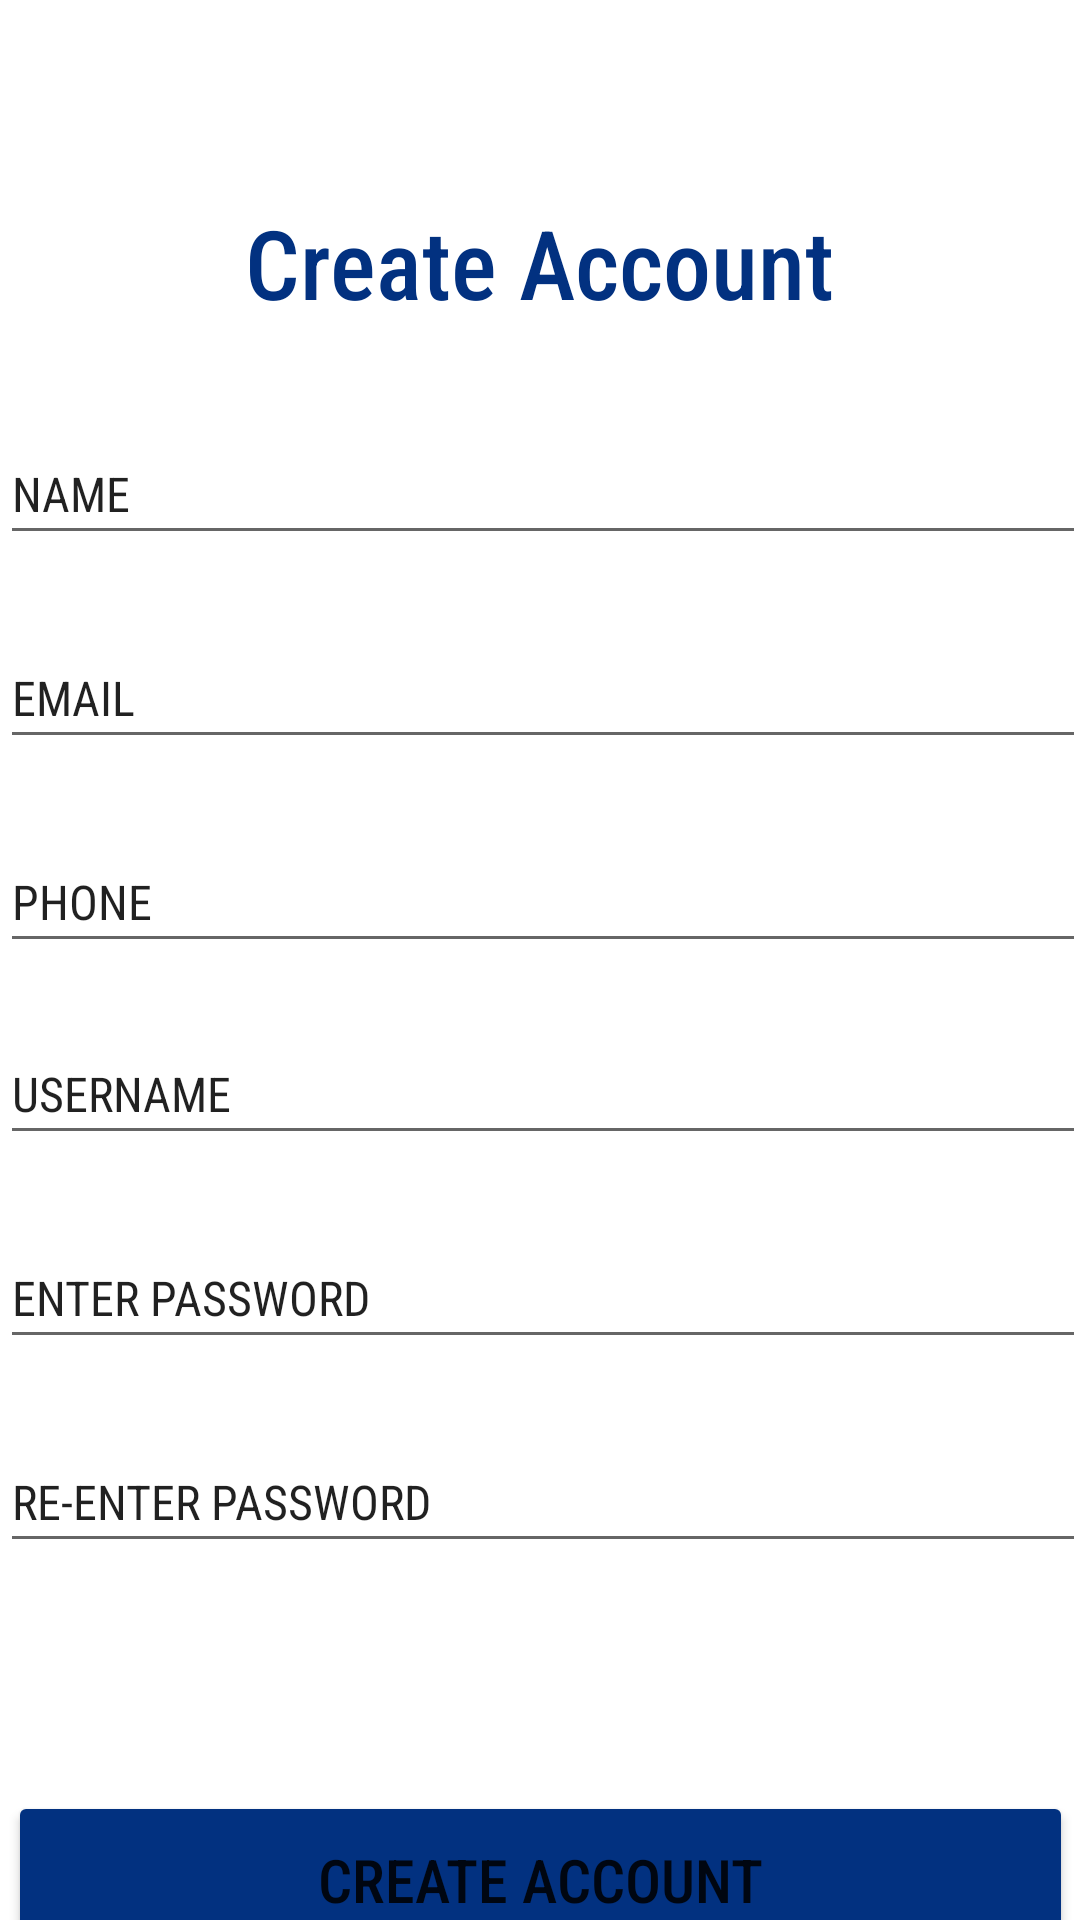

Here is an Android app screen rendered from its layout file. Give the layout XML and the strings, colors and styles it references.
<!-- AndroidManifest.xml: application theme Theme.MAD_Encounters -->
<!-- res/layout/activity_signup.xml -->
<?xml version="1.0" encoding="utf-8"?>
<androidx.constraintlayout.widget.ConstraintLayout xmlns:android="http://schemas.android.com/apk/res/android"
    xmlns:app="http://schemas.android.com/apk/res-auto"
    xmlns:tools="http://schemas.android.com/tools"
    android:layout_width="match_parent"
    android:layout_height="match_parent"
    tools:context=".Signup">

    <TextView
        android:id="@+id/textView7"
        android:layout_width="415dp"
        android:layout_height="58dp"
        android:background="@color/white"
        app:layout_constraintEnd_toEndOf="parent"
        app:layout_constraintStart_toStartOf="parent"
        app:layout_constraintTop_toTopOf="parent" />


    <TextView
        android:id="@+id/heading"
        android:layout_width="wrap_content"
        android:layout_height="wrap_content"
        android:layout_marginTop="8dp"
        android:fontFamily="sans-serif-condensed-medium"
        android:text="Create Account"
        android:textColor="#023180"
        android:textSize="32sp"
        app:layout_constraintEnd_toEndOf="parent"
        app:layout_constraintStart_toStartOf="parent"
        app:layout_constraintTop_toBottomOf="@+id/textView7" />

    <ImageView
        android:id="@+id/imageView4"
        android:layout_width="62dp"
        android:layout_height="36dp"
        android:layout_marginStart="10dp"
        android:layout_marginTop="10dp"
        app:layout_constraintStart_toStartOf="@+id/textView7"
        app:layout_constraintTop_toTopOf="@+id/textView7"
        app:srcCompat="@drawable/baseline_arrow_back_24_black" />

    <EditText
        android:id="@+id/name"
        android:layout_width="362dp"
        android:layout_height="44dp"
        android:layout_marginTop="32dp"
        android:ems="10"
        android:fontFamily="sans-serif-condensed"
        android:inputType="textPersonName"
        android:text="NAME"
        android:textSize="16sp"
        app:layout_constraintEnd_toEndOf="parent"
        app:layout_constraintHorizontal_bias="0.326"
        app:layout_constraintStart_toStartOf="parent"
        app:layout_constraintTop_toBottomOf="@+id/heading" />

    <EditText
        android:id="@+id/email"
        android:layout_width="362dp"
        android:layout_height="44dp"
        android:layout_marginTop="24dp"
        android:ems="10"
        android:fontFamily="sans-serif-condensed"
        android:inputType="textPersonName"
        android:text="EMAIL"
        android:textSize="16sp"
        app:layout_constraintEnd_toEndOf="parent"
        app:layout_constraintHorizontal_bias="0.326"
        app:layout_constraintStart_toStartOf="parent"
        app:layout_constraintTop_toBottomOf="@+id/name" />

    <EditText
        android:id="@+id/phone"
        android:layout_width="362dp"
        android:layout_height="44dp"
        android:layout_marginTop="24dp"
        android:ems="10"
        android:fontFamily="sans-serif-condensed"
        android:inputType="textPersonName"
        android:text="PHONE"
        android:textSize="16sp"
        app:layout_constraintEnd_toEndOf="parent"
        app:layout_constraintHorizontal_bias="0.326"
        app:layout_constraintStart_toStartOf="parent"
        app:layout_constraintTop_toBottomOf="@+id/email" />

    <EditText
        android:id="@+id/username"
        android:layout_width="362dp"
        android:layout_height="44dp"
        android:layout_marginTop="20dp"
        android:ems="10"
        android:fontFamily="sans-serif-condensed"
        android:inputType="textPersonName"
        android:text="USERNAME"
        android:textSize="16sp"
        app:layout_constraintEnd_toEndOf="parent"
        app:layout_constraintHorizontal_bias="0.326"
        app:layout_constraintStart_toStartOf="parent"
        app:layout_constraintTop_toBottomOf="@+id/phone" />

    <EditText
        android:id="@+id/password"
        android:layout_width="362dp"
        android:layout_height="44dp"
        android:layout_marginTop="24dp"
        android:ems="10"
        android:fontFamily="sans-serif-condensed"
        android:inputType="textPersonName"
        android:text="ENTER PASSWORD"
        android:textSize="16sp"
        app:layout_constraintEnd_toEndOf="parent"
        app:layout_constraintHorizontal_bias="0.326"
        app:layout_constraintStart_toStartOf="parent"
        app:layout_constraintTop_toBottomOf="@+id/username" />

    <EditText
        android:id="@+id/repassword"
        android:layout_width="362dp"
        android:layout_height="44dp"
        android:layout_marginTop="24dp"
        android:ems="10"
        android:fontFamily="sans-serif-condensed"
        android:inputType="textPersonName"
        android:text="RE-ENTER PASSWORD"
        android:textSize="16sp"
        app:layout_constraintEnd_toEndOf="parent"
        app:layout_constraintHorizontal_bias="0.326"
        app:layout_constraintStart_toStartOf="parent"
        app:layout_constraintTop_toBottomOf="@+id/password" />

    <Button
        android:id="@+id/createbutton"
        android:layout_width="355dp"
        android:layout_height="59dp"
        android:layout_marginTop="76dp"
        android:backgroundTint="@color/dark_blue"
        android:fontFamily="sans-serif-condensed-medium"
        android:shadowRadius="20"
        android:text="CREATE ACCOUNT"
        android:textSize="20sp"
        app:layout_constraintEnd_toEndOf="parent"
        app:layout_constraintStart_toStartOf="parent"
        app:layout_constraintTop_toBottomOf="@+id/repassword" />

    <TextView
        android:id="@+id/loginopt"
        android:layout_width="wrap_content"
        android:layout_height="wrap_content"
        android:layout_marginTop="12dp"
        android:fontFamily="sans-serif-condensed-medium"
        android:text="Already have an account? Login"
        android:textColor="#023180"
        android:textSize="20sp"
        app:layout_constraintEnd_toEndOf="parent"
        app:layout_constraintStart_toStartOf="parent"
        app:layout_constraintTop_toBottomOf="@+id/createbutton" />


</androidx.constraintlayout.widget.ConstraintLayout>
<!-- resources referenced by this layout -->
<resources>
  <color name="dark_blue">#FF023180</color>
  <color name="white">#FFFFFFFF</color>
  <style name="Theme.MAD_Encounters" parent="Theme.MaterialComponents.DayNight.NoActionBar">
          
          <item name="colorPrimary">@color/light_blue</item>
          <item name="colorPrimaryVariant">@color/dark_blue</item>
          <item name="colorOnPrimary">@color/white</item>
          
          <item name="colorSecondary">@color/teal_200</item>
          <item name="colorSecondaryVariant">@color/teal_700</item>
          <item name="colorOnSecondary">@color/black</item>
          
          <item name="android:statusBarColor">?attr/colorPrimaryVariant</item>
          
      </style>
  <color name="light_blue">#4285F4</color>
  <color name="teal_200">#FF03DAC5</color>
  <color name="teal_700">#FF018786</color>
  <color name="black">#FF000000</color>
</resources>
